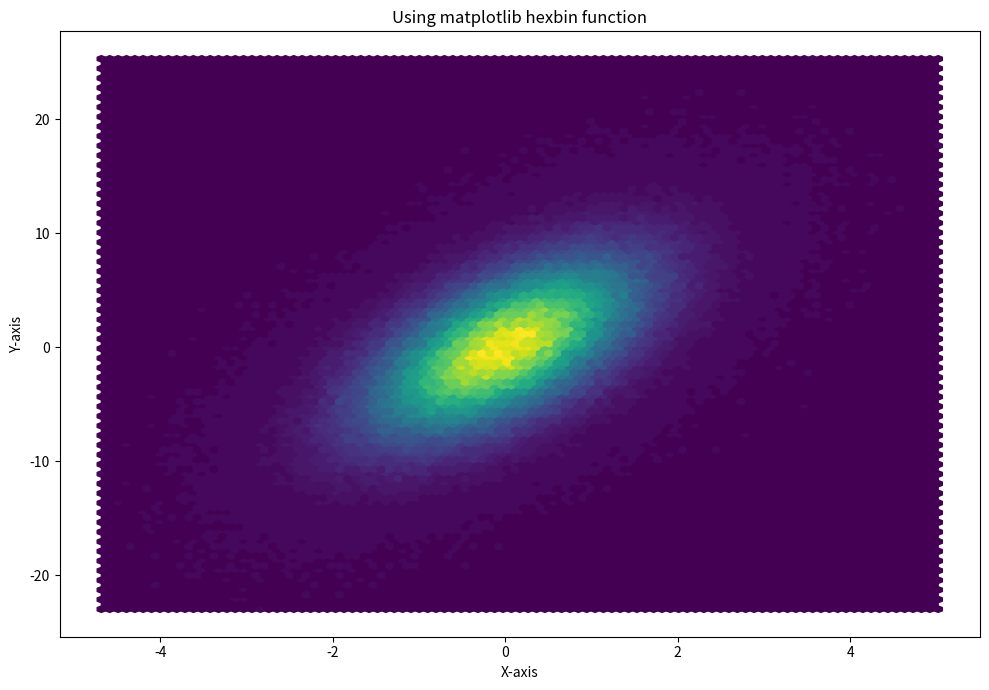

Generate this figure with matplotlib: (Note: this script raises an exception after producing the figure.)
# Import libraries
import numpy as np
import matplotlib.pyplot as plt
import random

# Creating dataset
x = np.random.normal(size = 500000)
y = x * 3 + 4 * np.random.normal(size = 500000)

fig, ax = plt.subplots(figsize =(10, 7))
# Creating plot
plt.title("Using matplotlib hexbin function")
plt.hexbin(x, y, bins = 50)

ax.set_xlabel('X-axis')
ax.set_ylabel('Y-axis')

# show plot
plt.tight_layout()
plt.plot.show()
